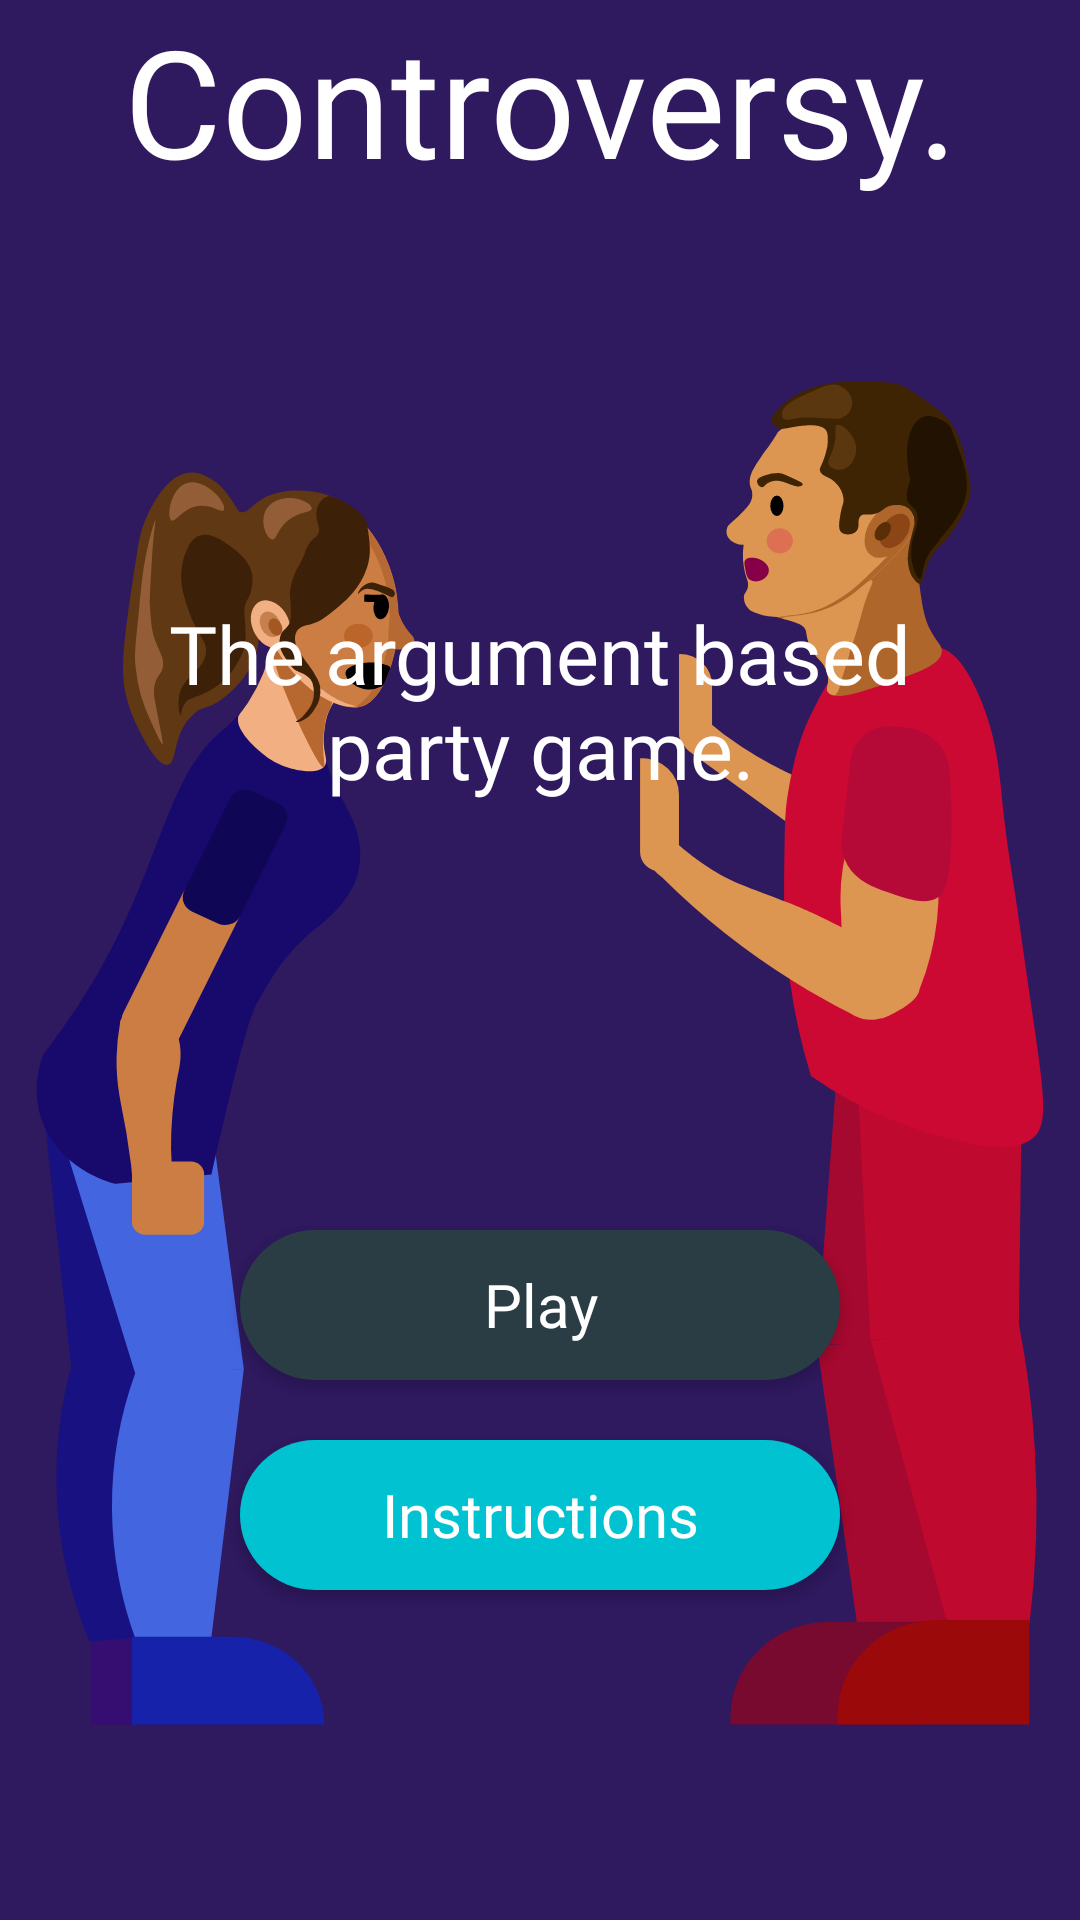

Android layout source for this screen:
<!-- AndroidManifest.xml: application theme AppTheme -->
<!-- res/layout/fragment_play.xml -->
<?xml version="1.0" encoding="utf-8"?>
<androidx.constraintlayout.widget.ConstraintLayout
    xmlns:android="http://schemas.android.com/apk/res/android"
    xmlns:app="http://schemas.android.com/apk/res-auto"
    android:layout_width="match_parent"
    android:layout_height="match_parent"
    android:background="@drawable/ic_main_background">


    <TextView
        android:id="@+id/playTextView"
        android:layout_width="wrap_content"
        android:layout_height="wrap_content"
        app:layout_constraintTop_toTopOf="parent"
        app:layout_constraintBottom_toTopOf="@id/buttonLayout"
        app:layout_constraintStart_toStartOf="parent"
        app:layout_constraintEnd_toEndOf="parent"
        android:text="Controversy."
        android:fontFamily="@font/josefin_sans_bold"
        android:textAlignment="center"
        android:textColor="#ffffff"
        android:textSize="50sp"
        app:layout_constraintVertical_chainStyle="spread_inside"/>

    <TextView
        android:id="@+id/playDesc"
        android:layout_width="match_parent"
        android:layout_height="wrap_content"
        app:layout_constraintStart_toStartOf="parent"
        app:layout_constraintEnd_toEndOf="parent"
        app:layout_constraintTop_toBottomOf="@id/playTextView"
        app:layout_constraintBottom_toTopOf="@id/buttonLayout"
        android:text="The argument based party game."
        android:fontFamily="@font/josefin_sans_bold"
        android:layout_marginStart="50dp"
        android:layout_marginEnd="50dp"
        android:textAlignment="center"
        android:textColor="#ffffff"
        android:textSize="27sp"/>

    <LinearLayout
        android:id="@+id/buttonLayout"
        android:layout_width="wrap_content"
        android:layout_height="wrap_content"
        android:orientation="vertical"
        app:layout_constraintTop_toBottomOf="@id/playTextView"
        app:layout_constraintBottom_toBottomOf="parent"
        app:layout_constraintStart_toStartOf="parent"
        app:layout_constraintEnd_toEndOf="parent"
        android:layout_marginBottom="100dp">

        <Button
            android:id="@+id/playButton"
            android:layout_width="200dp"
            android:layout_height="50dp"
            android:background="@drawable/play_button"
            android:text="Play"
            android:layout_margin="10dp"
            android:textAllCaps="false"
            android:fontFamily="@font/josefin_sans_bold"
            android:textSize="20sp"

            android:textColor="#ffffff"/>

        <Button
            android:id="@+id/onboardingButton"
            android:layout_width="200dp"
            android:layout_height="50dp"
            android:background="@drawable/instructions_button"
            android:text="Instructions"
            android:textAllCaps="false"
            android:fontFamily="@font/josefin_sans_bold"
            android:layout_margin="10dp"
            android:textSize="20sp"
            android:textColor="#ffffff"/>
    </LinearLayout>

</androidx.constraintlayout.widget.ConstraintLayout>
<!-- resources referenced by this layout -->
<resources>
  <!-- drawable ic_main_background: vector/xml drawable (drawable, 20280 chars, omitted) -->
  <!-- drawable instructions_button (drawable) -->
  <?xml version="1.0" encoding="utf-8"?>
  <shape xmlns:android="http://schemas.android.com/apk/res/android"
      android:shape="rectangle">
      <solid android:color="#00C2D1"/>
      <corners android:radius="100dp"/>
  </shape>
  <!-- drawable play_button (drawable) -->
  <?xml version="1.0" encoding="utf-8"?>
  <shape xmlns:android="http://schemas.android.com/apk/res/android"
      android:shape="rectangle">
      <solid android:color="#2A3D45"/>
      <corners android:radius="100dp"/>
  </shape>
  <style name="AppTheme" parent="Theme.MaterialComponents.Light.Bridge">
          
          <item name="colorPrimary">@color/colorPrimary</item>
          <item name="colorPrimaryDark">@color/colorPrimaryDark</item>
          <item name="colorAccent">@color/colorAccent</item>
  
      </style>
  <color name="colorPrimary">#2F195F</color>
  <color name="colorPrimaryDark">#2F195F</color>
  <color name="colorAccent">#F0386B</color>
</resources>
